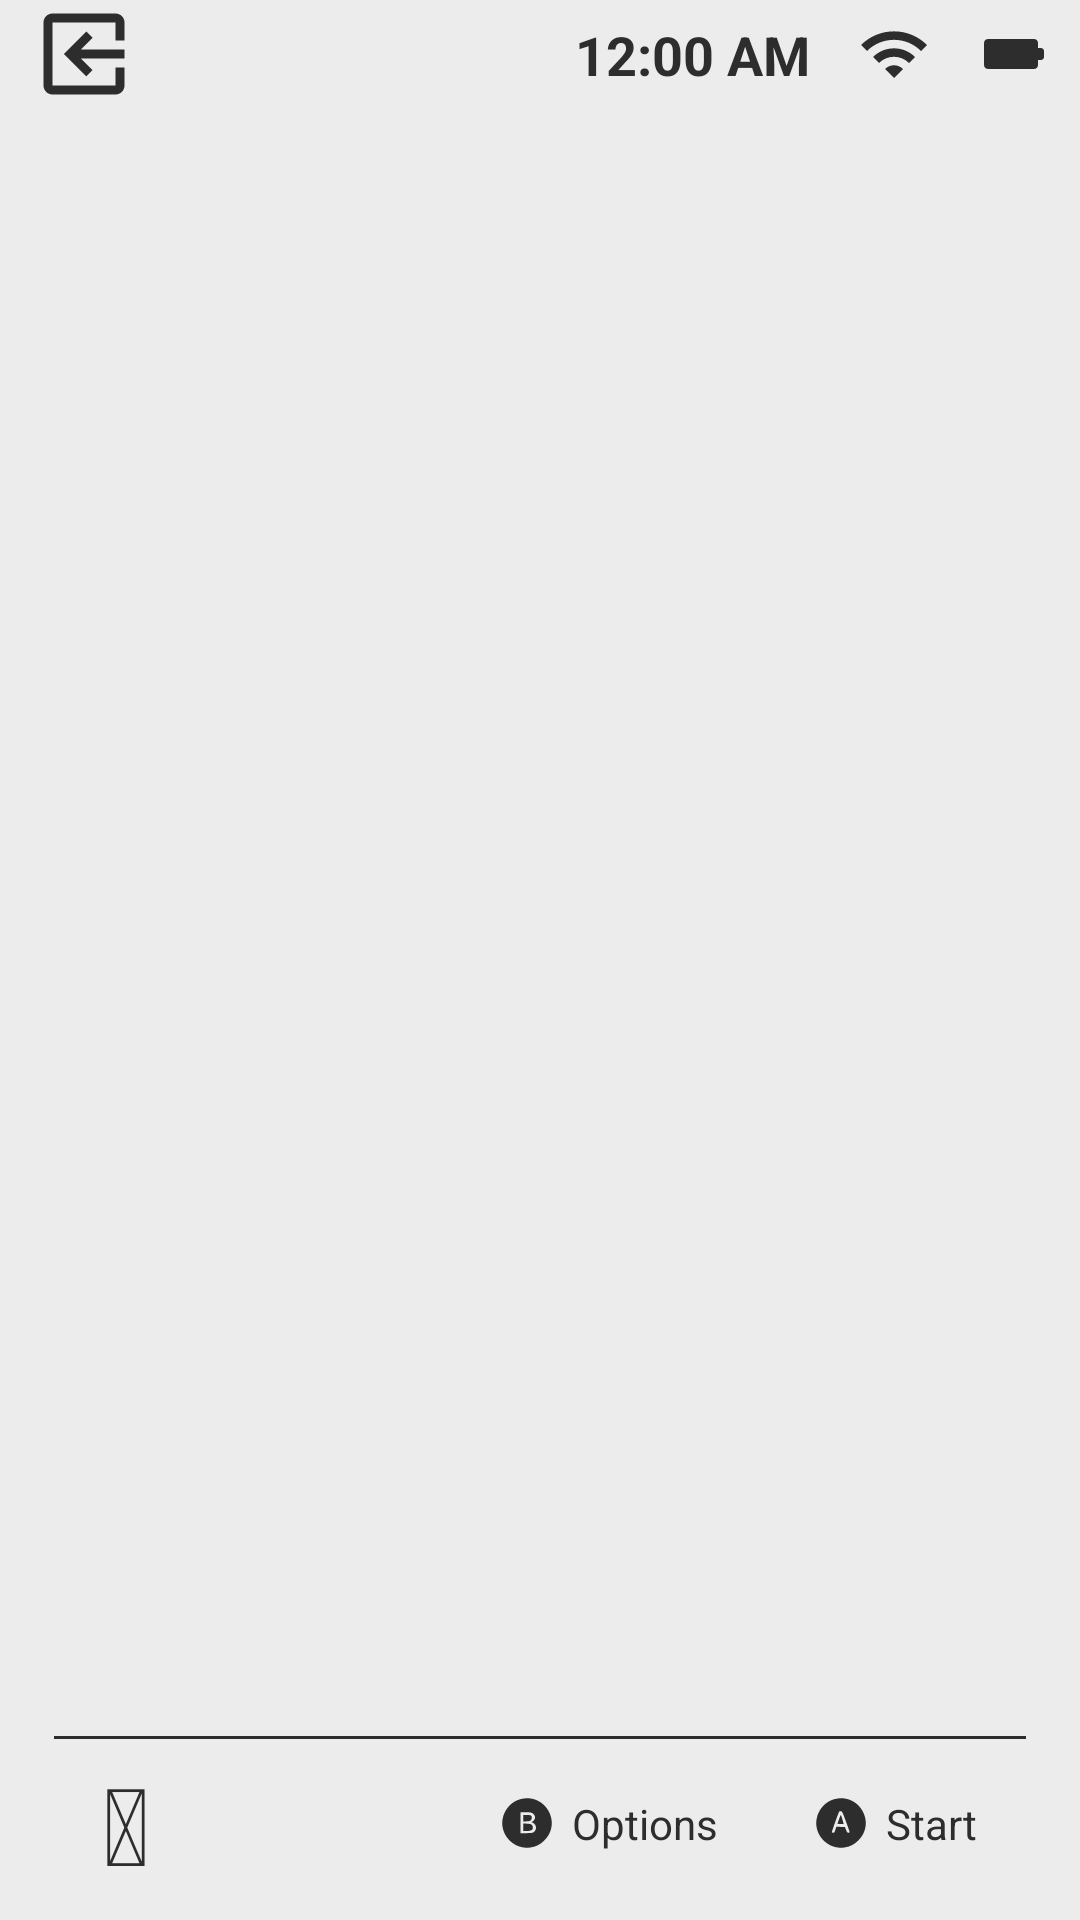

The Android layout XML behind this screen, and the referenced resources:
<!-- AndroidManifest.xml: application theme Theme.ControllerHub -->
<!-- res/layout/main_activity.xml -->
<?xml version="1.0" encoding="utf-8"?>
<FrameLayout xmlns:android="http://schemas.android.com/apk/res/android"
    xmlns:app="http://schemas.android.com/apk/res-auto"
    xmlns:tools="http://schemas.android.com/tools"
    android:theme="@style/Theme.ControllerHub.MainActivity"
    android:id="@+id/main_content"
    android:layout_height="match_parent"
    android:layout_width="match_parent"
    android:background="?attr/backgroundColor"
    tools:context=".main.MainActivity">

    <androidx.constraintlayout.widget.ConstraintLayout
        android:layout_width="match_parent"
        android:layout_height="match_parent"
        android:layout_marginHorizontal="@dimen/activity_horizontal_margin"
        android:layout_marginTop="@dimen/activity_margin_top"
        android:layout_marginBottom="@dimen/activity_margin_bottom">

        <include
            android:id="@+id/status_icons"
            layout="@layout/status_icons"
            android:layout_width="wrap_content"
            android:layout_height="wrap_content"
            android:layout_marginEnd="@dimen/spacing_medium"
            app:layout_constraintBottom_toBottomOf="@+id/exit_icon"
            app:layout_constraintEnd_toEndOf="parent"
            app:layout_constraintHorizontal_bias="0.5"
            app:layout_constraintStart_toEndOf="@+id/exit_icon"
            app:layout_constraintTop_toTopOf="@+id/exit_icon" />

        <ImageView
            android:id="@+id/exit_icon"
            android:layout_width="wrap_content"
            android:layout_height="wrap_content"
            android:layout_marginStart="@dimen/spacing_medium"
            android:background="?android:attr/selectableItemBackground"
            android:contentDescription="@string/exit_icon"
            android:src="@drawable/ic_baseline_exit_36"
            android:focusable="false"
            app:layout_constraintEnd_toStartOf="@+id/status_icons"
            app:layout_constraintHorizontal_bias="0.5"
            app:layout_constraintHorizontal_chainStyle="spread_inside"
            app:layout_constraintStart_toStartOf="parent"
            app:layout_constraintTop_toTopOf="parent"
            app:tint="?attr/uiColor" />

        <include
            android:id="@+id/context_bar"
            layout="@layout/context_bar"
            android:layout_width="match_parent"
            android:layout_height="wrap_content"
            app:layout_constraintBottom_toBottomOf="parent" />

    </androidx.constraintlayout.widget.ConstraintLayout>

    <androidx.recyclerview.widget.RecyclerView
        android:id="@+id/app_list"
        android:layout_width="match_parent"
        android:layout_height="wrap_content"
        android:paddingHorizontal="@dimen/app_list_padding"
        android:clipToPadding="false"
        android:orientation="horizontal"
        android:overScrollMode="never"
        android:scrollbars="none"
        app:layoutManager="androidx.recyclerview.widget.LinearLayoutManager"
        android:layout_gravity="center"
        tools:layout_height="180dp" />

</FrameLayout>
<!-- res/layout/status_icons.xml (included above) -->
<?xml version="1.0" encoding="utf-8"?>
<LinearLayout
    xmlns:android="http://schemas.android.com/apk/res/android"
    xmlns:app="http://schemas.android.com/apk/res-auto"
    xmlns:tools="http://schemas.android.com/tools"
    android:layout_width="wrap_content"
    android:layout_height="wrap_content"
    android:divider="@drawable/spacer_large"
    android:gravity="center_vertical"
    android:orientation="horizontal"
    android:showDividers="middle">

    <TextClock
        android:id="@+id/time"
        style="@style/Widget.Theme.ControllerHub.TextClock"
        android:layout_width="wrap_content"
        android:layout_height="wrap_content"
        android:textStyle="bold"
        android:textColor="?attr/uiColor"
        tools:text="13:37" />

    <ImageView
        android:id="@+id/network"
        android:layout_width="0dp"
        android:layout_height="wrap_content"
        android:layout_weight="1"
        android:contentDescription="@string/wifi_icon"
        android:src="@drawable/ic_baseline_wifi_24"
        app:tint="?attr/uiColor" />

    <ImageView
        android:id="@+id/battery"
        android:layout_width="0dp"
        android:layout_height="wrap_content"
        android:layout_weight="1"
        android:contentDescription="@string/battery_icon"
        android:src="@drawable/ic_round_battery_full_24"
        app:tint="?attr/uiColor" />
</LinearLayout>
<!-- res/layout/context_bar.xml (included above) -->
<?xml version="1.0" encoding="utf-8"?>
<androidx.constraintlayout.widget.ConstraintLayout
    xmlns:android="http://schemas.android.com/apk/res/android"
    xmlns:app="http://schemas.android.com/apk/res-auto"
    xmlns:tools="http://schemas.android.com/tools"
    android:layout_height="wrap_content"
    android:layout_width="wrap_content">

    <View
        android:id="@+id/divider"
        android:layout_width="match_parent"
        android:layout_height="1dp"
        android:layout_marginBottom="@dimen/spacing_xsmall"
        android:background="?attr/uiColor"
        android:layout_marginHorizontal="@dimen/fragment_horizontal_margin"
        app:layout_constraintBottom_toTopOf="@+id/context_icon"
        app:layout_constraintEnd_toEndOf="parent"
        app:layout_constraintStart_toStartOf="parent" />

    <TextView
        android:id="@+id/context_icon"
        android:layout_width="wrap_content"
        android:layout_height="wrap_content"
        android:layout_marginStart="@dimen/contextbar_margin_horizontal"
        android:layout_marginBottom="@dimen/spacing_smedium"
        android:fontFamily="@font/controllercons_solid_custom"
        tools:text="@string/cc_generic"
        android:textSize="36sp"
        android:textColor="?attr/uiColor"
        app:layout_constraintBottom_toBottomOf="parent"
        app:layout_constraintEnd_toStartOf="@+id/context_actions"
        app:layout_constraintHorizontal_bias="0.5"
        app:layout_constraintHorizontal_chainStyle="spread_inside"
        app:layout_constraintStart_toStartOf="parent" />

    <ImageView
        android:id="@+id/context_icon_error"
        android:layout_width="wrap_content"
        android:layout_height="wrap_content"
        android:contentDescription="@string/error"
        android:src="@drawable/ic_cross_26"
        android:visibility="gone"
        app:layout_constraintBottom_toBottomOf="@+id/context_icon"
        app:layout_constraintEnd_toEndOf="@+id/context_icon"
        app:layout_constraintHorizontal_bias="0.5"
        app:layout_constraintVertical_bias="0.5"
        app:layout_constraintStart_toStartOf="@+id/context_icon"
        app:layout_constraintTop_toTopOf="@+id/context_icon"
        app:tint="?attr/colorPrimary" />

    <LinearLayout
        android:id="@+id/context_actions"
        android:layout_width="wrap_content"
        android:layout_height="wrap_content"
        android:layout_marginEnd="@dimen/contextbar_margin_horizontal"
        android:divider="@drawable/spacer_xxlarge"
        android:gravity="center_vertical"
        android:orientation="horizontal"
        android:showDividers="middle"
        app:layout_constraintBottom_toBottomOf="@+id/context_icon"
        app:layout_constraintEnd_toEndOf="parent"
        app:layout_constraintHorizontal_bias="0.5"
        app:layout_constraintStart_toEndOf="@+id/context_icon"
        app:layout_constraintTop_toTopOf="@+id/context_icon">

        <TextView
            android:id="@+id/action1"
            android:layout_width="wrap_content"
            android:layout_height="wrap_content"
            android:drawablePadding="@dimen/spacing_small"
            android:textColor="?attr/uiColor"
            app:drawableTint="?attr/uiColor"
            tools:drawableLeftCompat="@drawable/ic_button_b_18"
            tools:text="@string/options" />

        <TextView
            android:id="@+id/action0"
            android:layout_width="wrap_content"
            android:layout_height="wrap_content"
            android:drawablePadding="@dimen/spacing_small"
            android:textColor="?attr/uiColor"
            app:drawableTint="?attr/uiColor"
            tools:drawableLeftCompat="@drawable/ic_button_a_18"
            tools:text="@string/start" />

    </LinearLayout>
</androidx.constraintlayout.widget.ConstraintLayout>
<!-- resources referenced by this layout -->
<resources>
  <dimen name="app_list_padding">48dp</dimen>
  <dimen name="contextbar_margin_horizontal">34dp</dimen>
  <dimen name="fragment_horizontal_margin">18dp</dimen>
  <dimen name="spacing_medium">10dp</dimen>
  <dimen name="spacing_small">6dp</dimen>
  <dimen name="spacing_smedium">8dp</dimen>
  <dimen name="spacing_xsmall">4dp</dimen>
  <!-- drawable ic_baseline_exit_36 (drawable) -->
  <vector xmlns:android="http://schemas.android.com/apk/res/android"
      android:width="36dp"
      android:height="36dp"
      android:viewportWidth="24"
      android:viewportHeight="24">
    <group
        android:translateX="24"
        android:translateY="24"
        android:rotation="180">
    <path
        android:fillColor="@android:color/white"
        android:pathData="M10.09,15.59L11.5,17l5,-5 -5,-5 -1.41,1.41L12.67,11H3v2h9.67l-2.58,2.59zM19,3H5c-1.11,0
        -2,0.9 -2,2v4h2V5h14v14H5v-4H3v4c0,1.1 0.89,2 2,2h14c1.1,0 2,-0.9 2,-2V5c0,-1.1 -0.9,-2 -2,-2z"/>
    </group>
  </vector>
  <!-- drawable ic_baseline_wifi_24 (drawable) -->
  <vector xmlns:android="http://schemas.android.com/apk/res/android"
      android:width="24dp"
      android:height="24dp"
      android:viewportWidth="24"
      android:viewportHeight="24"
      android:tint="?attr/iconTint">
    <path
        android:fillColor="@android:color/white"
        android:pathData="M1,9l2,2c4.97,-4.97 13.03,-4.97 18,0l2,-2C16.93,2.93 7.08,2.93
        1,9zM9,17l3,3 3,-3c-1.65,-1.66 -4.34,-1.66 -6,0zM5,13l2,2c2.76,-2.76 7.24,-2.76
        10,0l2,-2C15.14,9.14 8.87,9.14 5,13z"/>
  </vector>
  <!-- drawable ic_cross_26 (drawable) -->
  <vector xmlns:android="http://schemas.android.com/apk/res/android"
      android:width="26dp"
      android:height="26dp"
      android:viewportWidth="110"
      android:viewportHeight="110">
    <path
        android:pathData="M10,10l90,90M100,10l-90,90"
        android:strokeWidth="12"
        android:strokeColor="@android:color/white"/>
  </vector>
  <!-- drawable spacer_large (drawable) -->
  <?xml version="1.0" encoding="utf-8"?>
  <shape xmlns:android="http://schemas.android.com/apk/res/android"
      android:shape="rectangle">
  
      <size
          android:width="@dimen/spacing_large"
          android:height="@dimen/spacing_large" />
  
      <solid android:color="@android:color/transparent" />
  
  </shape>
  <!-- drawable spacer_xxlarge (drawable) -->
  <?xml version="1.0" encoding="utf-8"?>
  <shape xmlns:android="http://schemas.android.com/apk/res/android"
      android:shape="rectangle">
  
      <size
          android:width="@dimen/spacing_xxlarge"
          android:height="@dimen/spacing_xxlarge" />
  
      <solid android:color="@android:color/transparent" />
  
  </shape>
  <string name="battery_icon">Battery level</string>
  <string name="cc_generic">󌀱</string>
  <string name="error">Error</string>
  <string name="exit_icon">Exit</string>
  <string name="options">Options</string>
  <string name="start">Start</string>
  <string name="wifi_icon">Wi-Fi signal</string>
  <style name="Theme.ControllerHub.MainActivity" parent="Theme.ControllerHub">
          <item name="android:windowBackground">@null</item>
      </style>
  <style name="Widget.Theme.ControllerHub.TextClock" parent="Theme.ControllerHub">
          <item name="android:textSize">@dimen/text_size</item>
      </style>
  <style name="Theme.ControllerHub" parent="Theme.AppCompat.DayNight.NoActionBar">
          <item name="android:statusBarColor" tools:targetApi="l">@android:color/black</item>
  
          <item name="colorPrimary">@color/nintendo_red</item>
          <item name="backgroundColor">@color/white_background</item>
          <item name="uiColor">@color/grey_dark</item>
          <item name="textColor">@color/grey_dark</item>
      </style>
  <dimen name="spacing_large">16dp</dimen>
  <dimen name="spacing_xxlarge">32dp</dimen>
  <dimen name="text_size">18sp</dimen>
  <color name="nintendo_red">#E60012</color>
  <color name="white_background">#ECECEC</color>
  <color name="grey_dark">#2D2D2D</color>
</resources>
